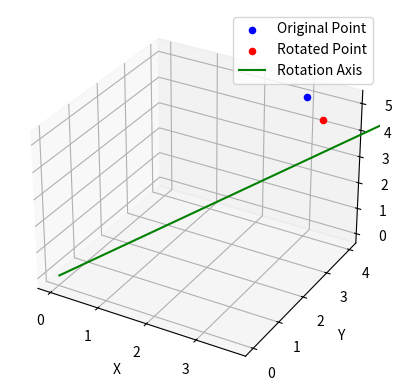

This figure's Python source:
from matplotlib import pyplot as plt
from mpl_toolkits.mplot3d import Axes3D
import numpy as np
from scipy.spatial.transform import Rotation as R

def rotate_point(point, axis, angle):
    rotation = R.from_rotvec(angle * axis / np.linalg.norm(axis))
    return rotation.apply(point)

# Define the point and the rotation axis
point = np.array([3, 4, 5])
axis = np.array([1, 1, 1])
angle = np.pi / 4  # 45 degrees

# Calculate the rotated point
rotated_point = rotate_point(point, axis, angle)

# Plotting
fig = plt.figure()
ax = fig.add_subplot(111, projection='3d')

# Plot the original point
ax.scatter(point[0], point[1], point[2], color='blue', label='Original Point')
# Plot the rotated point
ax.scatter(rotated_point[0], rotated_point[1], rotated_point[2], color='red', label='Rotated Point')

# Plot the rotation axis
ax.quiver(0, 0, 0, axis[0], axis[1], axis[2], length=10, color='green', label='Rotation Axis')

ax.set_xlabel('X')
ax.set_ylabel('Y')
ax.set_zlabel('Z')
ax.legend()
plt.show()
